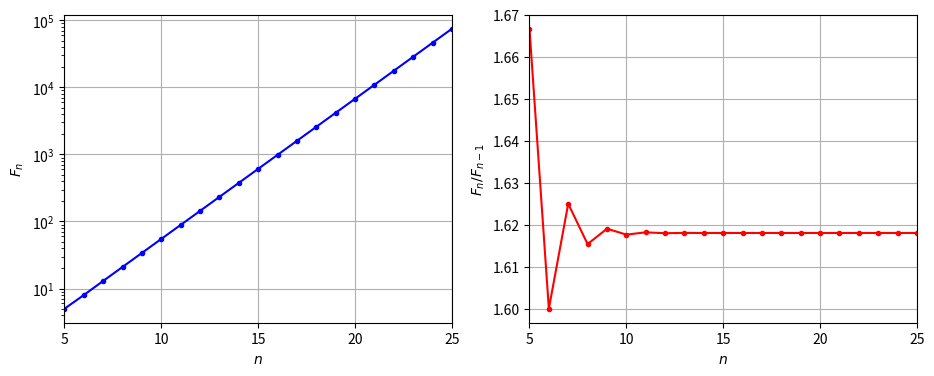

This chart was generated by the following Python code:
import numpy as np
import matplotlib.pyplot as plt

Nend = 25

F = np.zeros(Nend+1)
R = np.zeros(Nend+1)

F[1] = 1
F[2] = 1

for i in np.arange(3,Nend+1):
    F[i]=F[i-1]+F[i-2]
    R[i]=F[i]/F[i-1]
 
fig,(ax1,ax2)=plt.subplots(1,2,figsize=(11,4))

Nmin = 5
Nplt = range(Nmin, Nend+1)

ax1.semilogy(Nplt, F[Nmin:Nend+1], 'bo-', ms=3)
ax1.set_xlabel(r'$n$')
ax1.set_ylabel(r'$F_n$')
ax1.set_xlim(Nmin, Nend)
ax1.set_xticks(range(Nmin, Nend+1, 5))
ax1.grid('on')

ax2.plot(Nplt, R[Nmin:Nend+1], 'ro-', ms=3)
ax2.set_xlabel(r'$n$')
ax2.set_ylabel(r'$F_{n}/F_{n-1}$')
ax2.set_xlim(Nmin, Nend)
ax2.set_xticks(range(Nmin, Nend+1, 5))
ax2.grid('on')

print("End program")
plt.show()